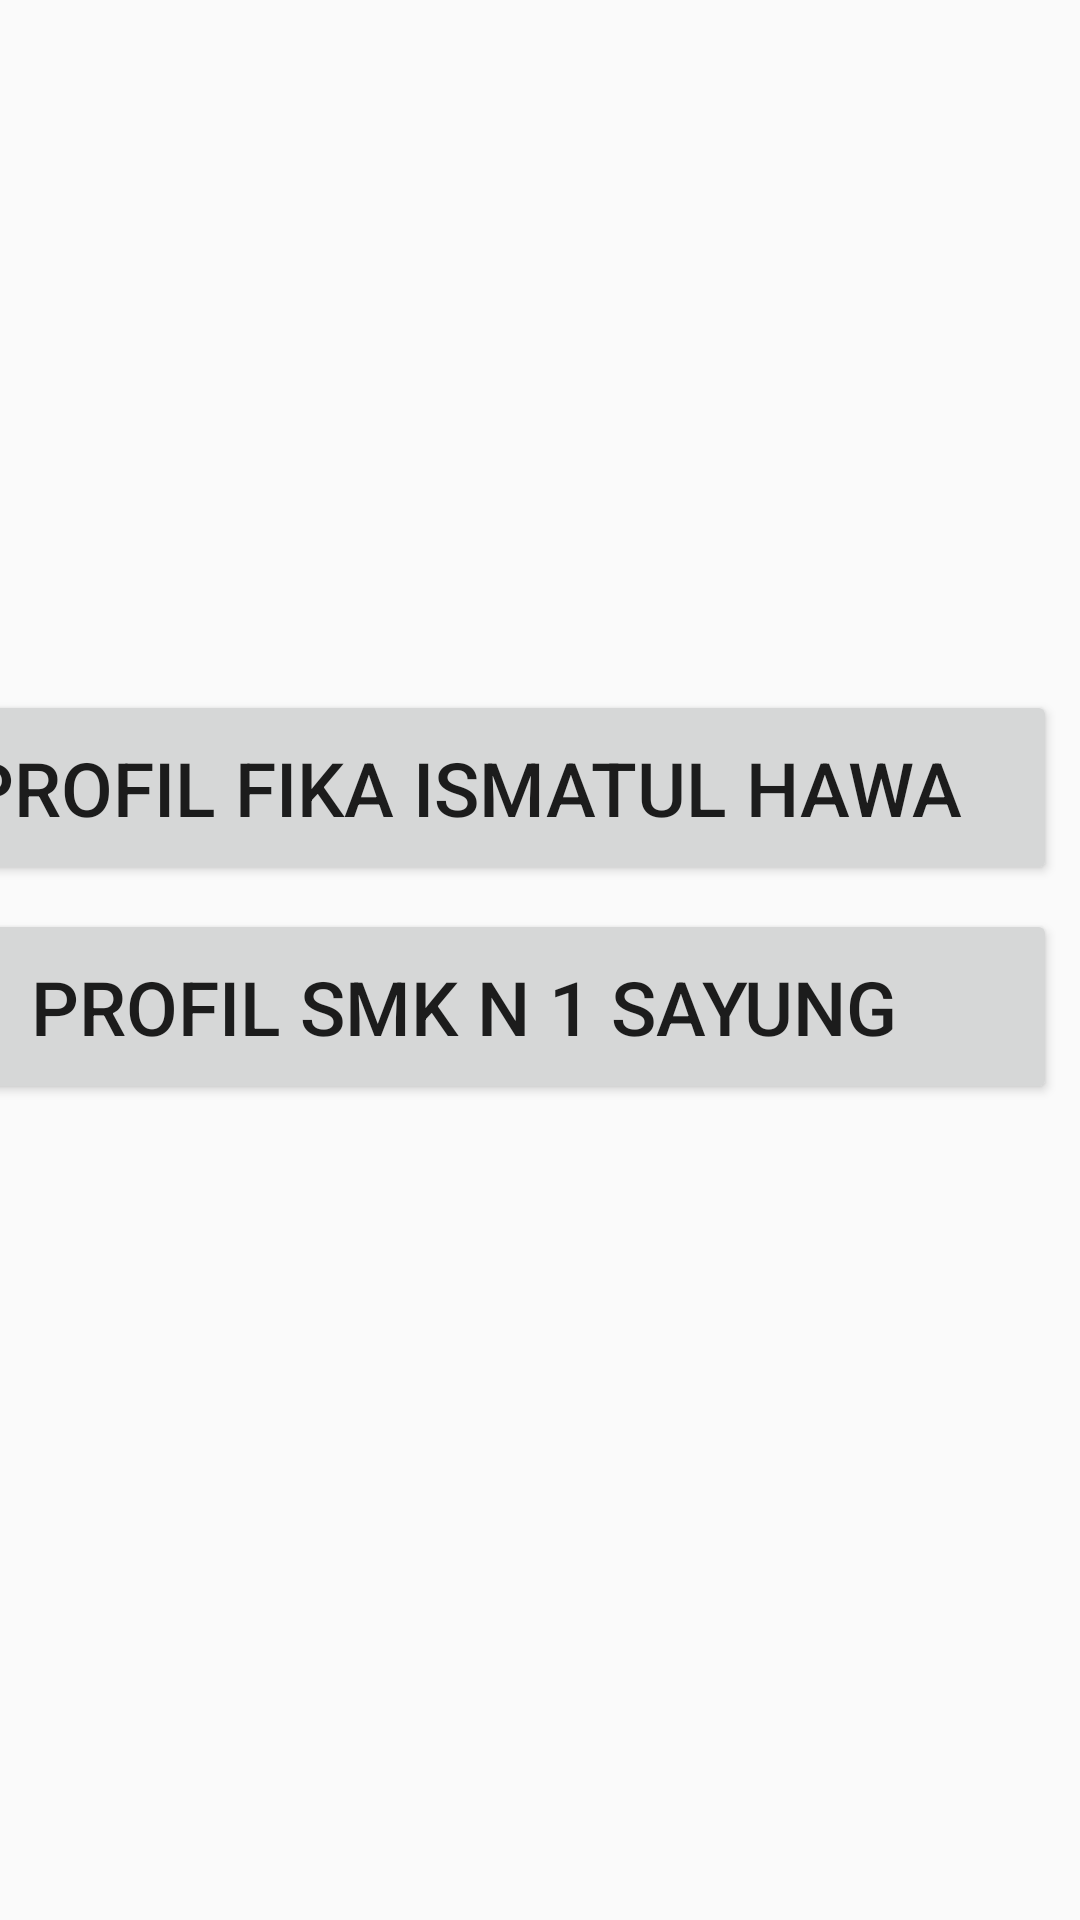

Here is an Android app screen rendered from its layout file. Give the layout XML and the strings, colors and styles it references.
<!-- AndroidManifest.xml: application theme Theme.Fika_Jobsheet12_new -->
<!-- res/layout/activity_main.xml -->
<?xml version="1.0" encoding="utf-8"?>
<android.support.constraint.ConstraintLayout xmlns:android="http://schemas.android.com/apk/res/android"
    xmlns:app="http://schemas.android.com/apk/res-auto"
    xmlns:tools="http://schemas.android.com/tools"
    android:layout_width="match_parent"
    android:layout_height="match_parent"
    tools:context=".MainActivity">

    <Button
        android:id="@+id/button"
        android:layout_width="395dp"
        android:layout_height="65dp"
        android:layout_marginEnd="8dp"
        android:text="Profil Fika ismatul Hawa"
        android:textSize="25dp"
        app:layout_constraintBottom_toBottomOf="parent"
        app:layout_constraintEnd_toEndOf="parent"
        app:layout_constraintTop_toTopOf="parent"
        app:layout_constraintVertical_bias="0.4" />

    <Button
        android:id="@+id/button2"
        android:layout_width="395dp"
        android:layout_height="65dp"
        android:layout_marginEnd="8dp"
        android:text="Profil SMK N 1 SAYUNG"
        android:textSize="25dp"
        app:layout_constraintBottom_toBottomOf="parent"
        app:layout_constraintEnd_toEndOf="parent"
        app:layout_constraintTop_toTopOf="parent"
        app:layout_constraintVertical_bias="0.527" />

</android.support.constraint.ConstraintLayout>
<!-- resources referenced by this layout -->
<resources>
  <style name="Theme.Fika_Jobsheet12_new" parent="Theme.AppCompat.Light.DarkActionBar">
          
          <item name="colorPrimary">@color/purple_500</item>
          <item name="colorPrimaryDark">@color/purple_700</item>
          <item name="colorAccent">@color/teal_200</item>
          
      </style>
  <!-- not gathered from this repository: default colours our renderer supplied (Android Studio template values) -->
  <color name="purple_500">#FF6200EE</color>
  <color name="purple_700">#FF3700B3</color>
  <color name="teal_200">#FF03DAC5</color>
</resources>
